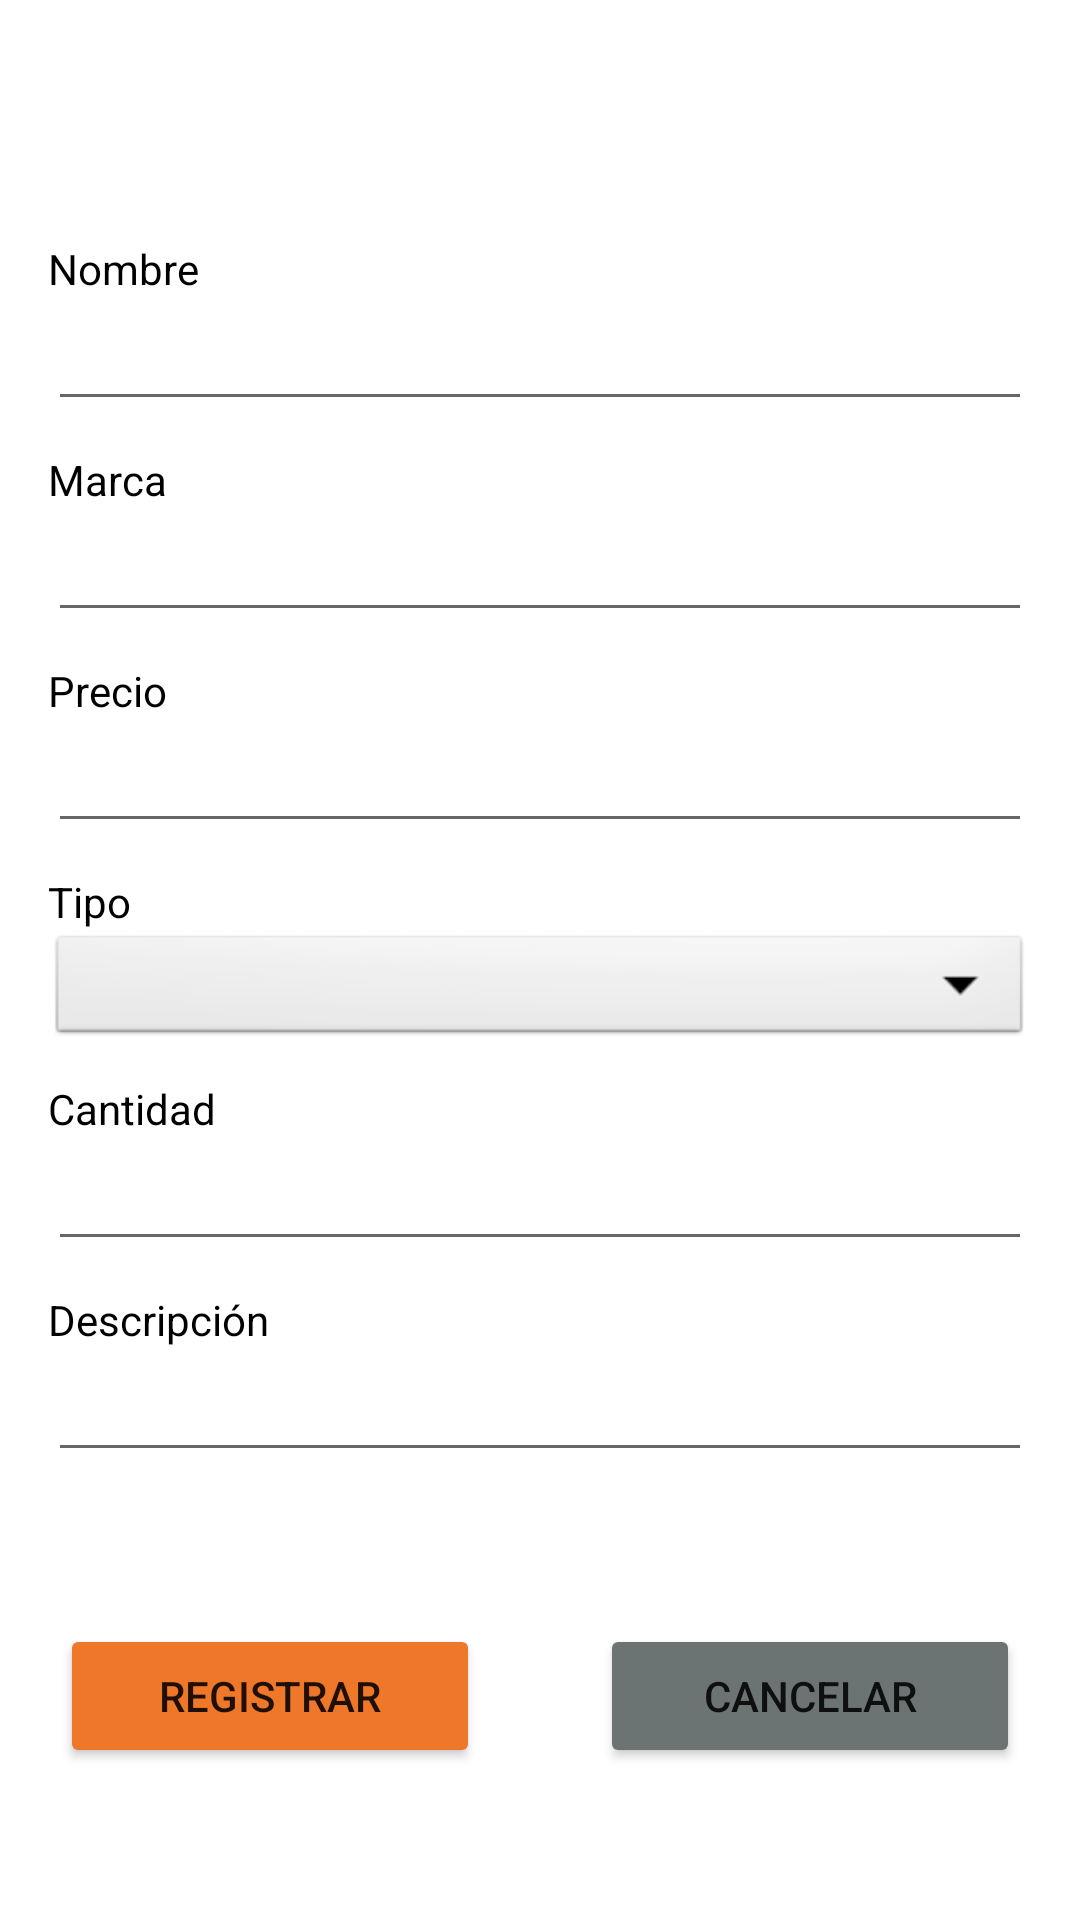

Android layout source for this screen:
<!-- AndroidManifest.xml: application theme Theme.PColombia -->
<!-- res/layout/activity_register_product.xml -->
<?xml version="1.0" encoding="utf-8"?>
<androidx.constraintlayout.widget.ConstraintLayout xmlns:android="http://schemas.android.com/apk/res/android"
    xmlns:app="http://schemas.android.com/apk/res-auto"
    xmlns:tools="http://schemas.android.com/tools"
    android:layout_width="match_parent"
    android:layout_height="match_parent"
    tools:context=".view.seller.RegisterProductActivity"
    tools:visibility="visible">

    <TextView
        android:id="@+id/label_username_editProduct"
        android:layout_width="wrap_content"
        android:layout_height="wrap_content"
        android:layout_marginTop="80dp"
        android:text="@string/name_registerProduct"
        android:textColor="#000000"
        app:layout_constraintStart_toStartOf="@+id/nameTextView_registerProduct"
        app:layout_constraintTop_toTopOf="parent" />

    <EditText
        android:id="@+id/nameTextView_registerProduct"
        android:layout_width="0dp"
        android:layout_height="wrap_content"
        android:layout_marginStart="16dp"
        android:layout_marginLeft="16dp"
        android:layout_marginEnd="16dp"
        android:layout_marginRight="16dp"
        android:ems="10"
        android:inputType="textPersonName"
        app:layout_constraintEnd_toEndOf="parent"
        app:layout_constraintHorizontal_bias="0.0"
        app:layout_constraintStart_toStartOf="parent"
        app:layout_constraintTop_toBottomOf="@+id/label_username_editProduct" />

    <TextView
        android:id="@+id/label_brand_editProduct"
        android:layout_width="wrap_content"
        android:layout_height="wrap_content"
        android:layout_marginTop="10dp"
        android:text="@string/tradeMark_registerProduct"
        android:textColor="#000000"
        app:layout_constraintStart_toStartOf="@+id/tradeMarkTextView_editProduct"
        app:layout_constraintTop_toBottomOf="@+id/nameTextView_registerProduct" />

    <EditText
        android:id="@+id/tradeMarkTextView_editProduct"
        android:layout_width="0dp"
        android:layout_height="wrap_content"
        android:layout_marginStart="16dp"
        android:layout_marginLeft="16dp"
        android:layout_marginEnd="16dp"
        android:layout_marginRight="16dp"
        android:ems="10"
        android:inputType="textPersonName"
        app:layout_constraintEnd_toEndOf="parent"
        app:layout_constraintStart_toStartOf="parent"
        app:layout_constraintTop_toBottomOf="@+id/label_brand_editProduct" />

    <TextView
        android:id="@+id/label_price_editProduct"
        android:layout_width="wrap_content"
        android:layout_height="wrap_content"
        android:layout_marginTop="10dp"
        android:text="@string/price_registerProduct"
        android:textColor="#000000"
        app:layout_constraintStart_toStartOf="@+id/priceTextView_editProduct"
        app:layout_constraintTop_toBottomOf="@+id/tradeMarkTextView_editProduct" />

    <EditText
        android:id="@+id/priceTextView_editProduct"
        android:layout_width="0dp"
        android:layout_height="wrap_content"
        android:layout_marginStart="16dp"
        android:layout_marginLeft="16dp"
        android:layout_marginEnd="16dp"
        android:layout_marginRight="16dp"
        android:ems="10"
        android:inputType="textPersonName"
        app:layout_constraintEnd_toEndOf="parent"
        app:layout_constraintStart_toStartOf="parent"
        app:layout_constraintTop_toBottomOf="@+id/label_price_editProduct" />

    <TextView
        android:id="@+id/label_type_editProduct"
        android:layout_width="wrap_content"
        android:layout_height="wrap_content"
        android:layout_marginTop="10dp"
        android:text="@string/type_registerProduct"
        android:textColor="#000000"
        app:layout_constraintStart_toStartOf="@+id/typeSpinner_editProduct"
        app:layout_constraintTop_toBottomOf="@+id/priceTextView_editProduct" />

    <TextView
        android:id="@+id/label_quantity_editProduct"
        android:layout_width="wrap_content"
        android:layout_height="wrap_content"
        android:layout_marginTop="10dp"
        android:text="@string/amount_registerProduct"
        android:textColor="#000000"
        app:layout_constraintStart_toStartOf="@+id/amountTextView_editProduct"
        app:layout_constraintTop_toBottomOf="@+id/typeSpinner_editProduct" />

    <EditText
        android:id="@+id/amountTextView_editProduct"
        android:layout_width="0dp"
        android:layout_height="wrap_content"
        android:layout_marginStart="16dp"
        android:layout_marginLeft="16dp"
        android:layout_marginEnd="16dp"
        android:layout_marginRight="16dp"
        android:ems="10"
        android:inputType="textPersonName"
        app:layout_constraintEnd_toEndOf="parent"
        app:layout_constraintStart_toStartOf="parent"
        app:layout_constraintTop_toBottomOf="@+id/label_quantity_editProduct" />

    <TextView
        android:id="@+id/label_description_editProduct"
        android:layout_width="wrap_content"
        android:layout_height="wrap_content"
        android:layout_marginTop="10dp"
        android:text="@string/description_registerProduct"
        android:textColor="#000000"
        app:layout_constraintStart_toStartOf="@+id/descriptionTextView_editProduct"
        app:layout_constraintTop_toBottomOf="@+id/amountTextView_editProduct" />

    <EditText
        android:id="@+id/descriptionTextView_editProduct"
        android:layout_width="0dp"
        android:layout_height="wrap_content"
        android:layout_marginStart="16dp"
        android:layout_marginLeft="16dp"
        android:layout_marginEnd="16dp"
        android:layout_marginRight="16dp"
        android:ems="10"
        android:gravity="start|top"
        android:inputType="textMultiLine"
        app:layout_constraintEnd_toEndOf="parent"
        app:layout_constraintStart_toStartOf="parent"
        app:layout_constraintTop_toBottomOf="@+id/label_description_editProduct" />

    <Button
        android:id="@+id/cancelButton_editProduct"
        android:layout_width="0dp"
        android:layout_height="wrap_content"
        android:layout_marginStart="20dp"
        android:layout_marginLeft="20dp"
        android:layout_marginEnd="20dp"
        android:layout_marginRight="20dp"
        android:text="@string/cancelButton"
        app:backgroundTint="@color/gray"
        app:layout_constraintBottom_toBottomOf="parent"
        app:layout_constraintEnd_toEndOf="parent"
        app:layout_constraintStart_toEndOf="@+id/editButton_editProduct"
        app:layout_constraintTop_toBottomOf="@+id/descriptionTextView_editProduct"
        app:rippleColor="#FFFFFF" />

    <Button
        android:id="@+id/editButton_editProduct"
        android:layout_width="0dp"
        android:layout_height="wrap_content"
        android:layout_marginStart="20dp"
        android:layout_marginLeft="20dp"
        android:layout_marginEnd="20dp"
        android:layout_marginRight="20dp"
        android:text="@string/registerButton_registerProduct"
        app:backgroundTint="@color/orange"
        app:layout_constraintBottom_toBottomOf="parent"
        app:layout_constraintEnd_toStartOf="@+id/cancelButton_editProduct"
        app:layout_constraintStart_toStartOf="parent"
        app:layout_constraintTop_toBottomOf="@+id/descriptionTextView_editProduct" />

    <Spinner
        android:id="@+id/typeSpinner_editProduct"
        android:layout_width="match_parent"
        android:layout_height="40dp"
        android:layout_marginStart="16dp"
        android:layout_marginLeft="16dp"
        android:layout_marginEnd="16dp"
        android:layout_marginRight="16dp"
        android:background="@android:drawable/btn_dropdown"
        app:layout_constraintEnd_toEndOf="parent"
        app:layout_constraintStart_toStartOf="parent"
        app:layout_constraintTop_toBottomOf="@+id/label_type_editProduct" />


</androidx.constraintlayout.widget.ConstraintLayout>
<!-- resources referenced by this layout -->
<resources>
  <color name="gray">#6C7473</color>
  <color name="orange">#EE7729</color>
  <string name="amount_registerProduct">Cantidad</string>
  <string name="cancelButton">Cancelar</string>
  <string name="description_registerProduct">Descripción</string>
  <string name="name_registerProduct">Nombre</string>
  <string name="price_registerProduct">Precio</string>
  <string name="registerButton_registerProduct">Registrar</string>
  <string name="tradeMark_registerProduct">Marca</string>
  <string name="type_registerProduct">Tipo</string>
  <style name="Theme.PColombia" parent="Theme.MaterialComponents.DayNight.DarkActionBar">
          
          <item name="colorPrimary">@color/purple_500</item>
          <item name="colorPrimaryVariant">@color/purple_700</item>
          <item name="colorOnPrimary">@color/white</item>
          
          <item name="colorSecondary">@color/teal_200</item>
          <item name="colorSecondaryVariant">@color/teal_700</item>
          <item name="colorOnSecondary">@color/black</item>
          
          <item name="android:statusBarColor" tools:targetApi="l">?attr/colorPrimaryVariant</item>
          
      </style>
  <color name="purple_500">#FF6200EE</color>
  <color name="purple_700">#FF3700B3</color>
  <color name="white">#FFFFFFFF</color>
  <color name="teal_200">#FF03DAC5</color>
  <color name="teal_700">#FF018786</color>
  <color name="black">#FF000000</color>
</resources>
